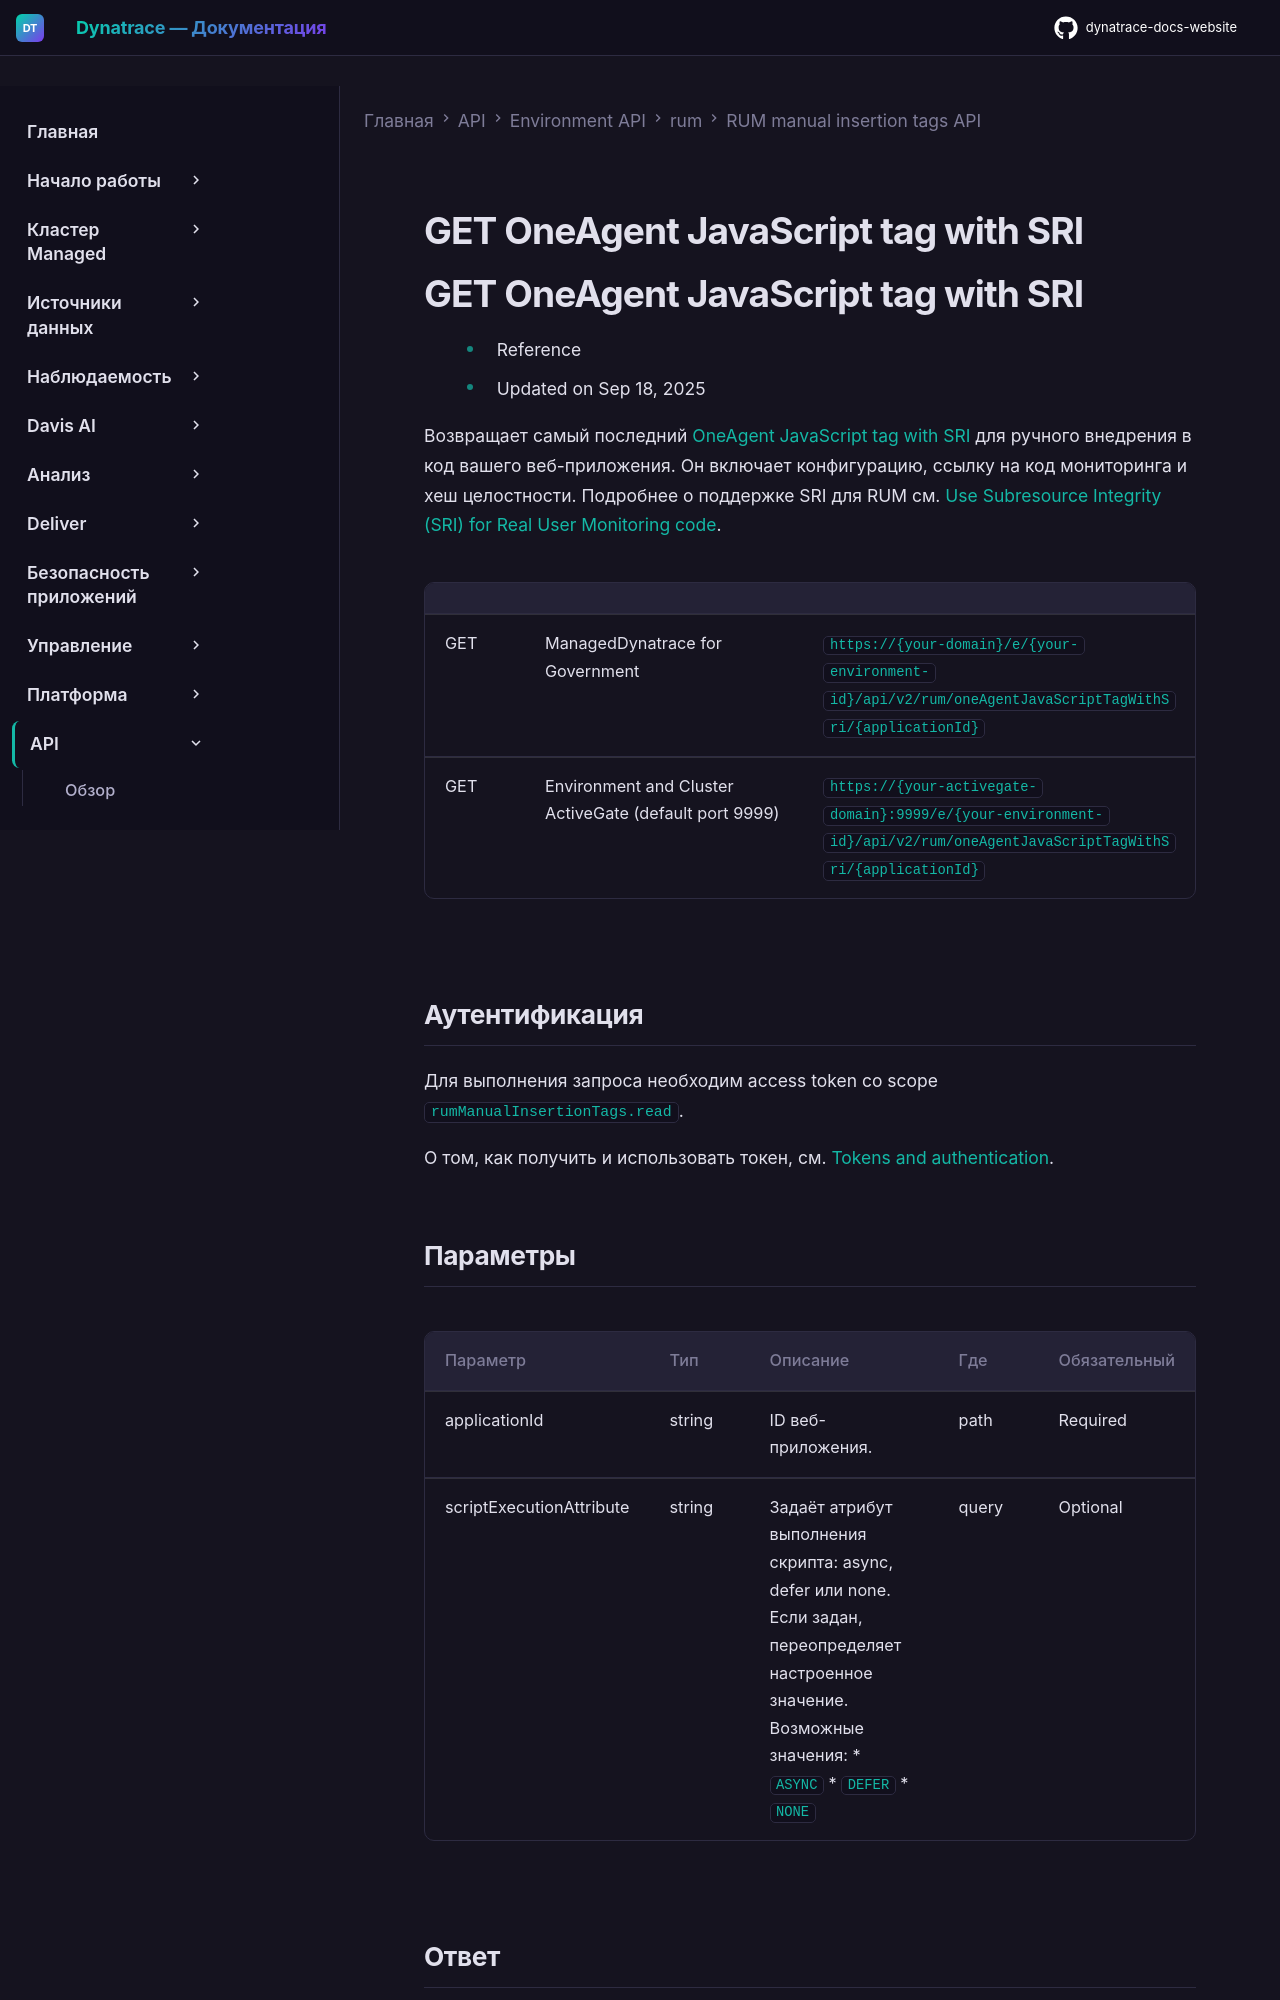

repository: Yerkebulan-Ardabayev/dynatrace-docs-website · page: managed-ru/dynatrace-api/environment-api/rum/rum-manual-insertion-tags/get-oneagent-javascript-tag-with-sri/index.html · generator: mkdocs

---
title: GET OneAgent JavaScript tag with SRI
source: https://docs.dynatrace.com/managed/dynatrace-api/environment-api/rum/rum-manual-insertion-tags/get-oneagent-javascript-tag-with-sri
scraped: 2026-05-12T12:05:55.370431
---

# GET OneAgent JavaScript tag with SRI

# GET OneAgent JavaScript tag with SRI

* Reference
* Updated on Sep 18, 2025

Возвращает самый последний [OneAgent JavaScript tag with SRI](/managed/observe/digital-experience/web-applications/initial-setup/snippet-formats#oneagent-js-tag-sri "Выберите формат фрагмента RUM JavaScript, который лучше всего подходит для вашего сценария.") для ручного внедрения в код вашего веб-приложения. Он включает конфигурацию, ссылку на код мониторинга и хеш целостности. Подробнее о поддержке SRI для RUM см. [Use Subresource Integrity (SRI) for Real User Monitoring code](/managed/observe/digital-experience/web-applications/initial-setup/subresource-integrity "Используйте браузерную функцию Subresource Integrity (SRI) для обеспечения целостности кода Real User Monitoring.").

|  |  |  |
| --- | --- | --- |
| GET | ManagedDynatrace for Government | `https://{your-domain}/e/{your-environment-id}/api/v2/rum/oneAgentJavaScriptTagWithSri/{applicationId}` |
| GET | Environment and Cluster ActiveGate (default port 9999) | `https://{your-activegate-domain}:9999/e/{your-environment-id}/api/v2/rum/oneAgentJavaScriptTagWithSri/{applicationId}` |

## Аутентификация

Для выполнения запроса необходим access token со scope `rumManualInsertionTags.read`.

О том, как получить и использовать токен, см. [Tokens and authentication](/managed/discover-dynatrace/references/dynatrace-api/basics/dynatrace-api-authentication).

## Параметры

| Параметр | Тип | Описание | Где | Обязательный |
| --- | --- | --- | --- | --- |
| applicationId | string | ID веб-приложения. | path | Required |
| scriptExecutionAttribute | string | Задаёт атрибут выполнения скрипта: async, defer или none. Если задан, переопределяет настроенное значение. Возможные значения: * `ASYNC` * `DEFER` * `NONE` | query | Optional |
